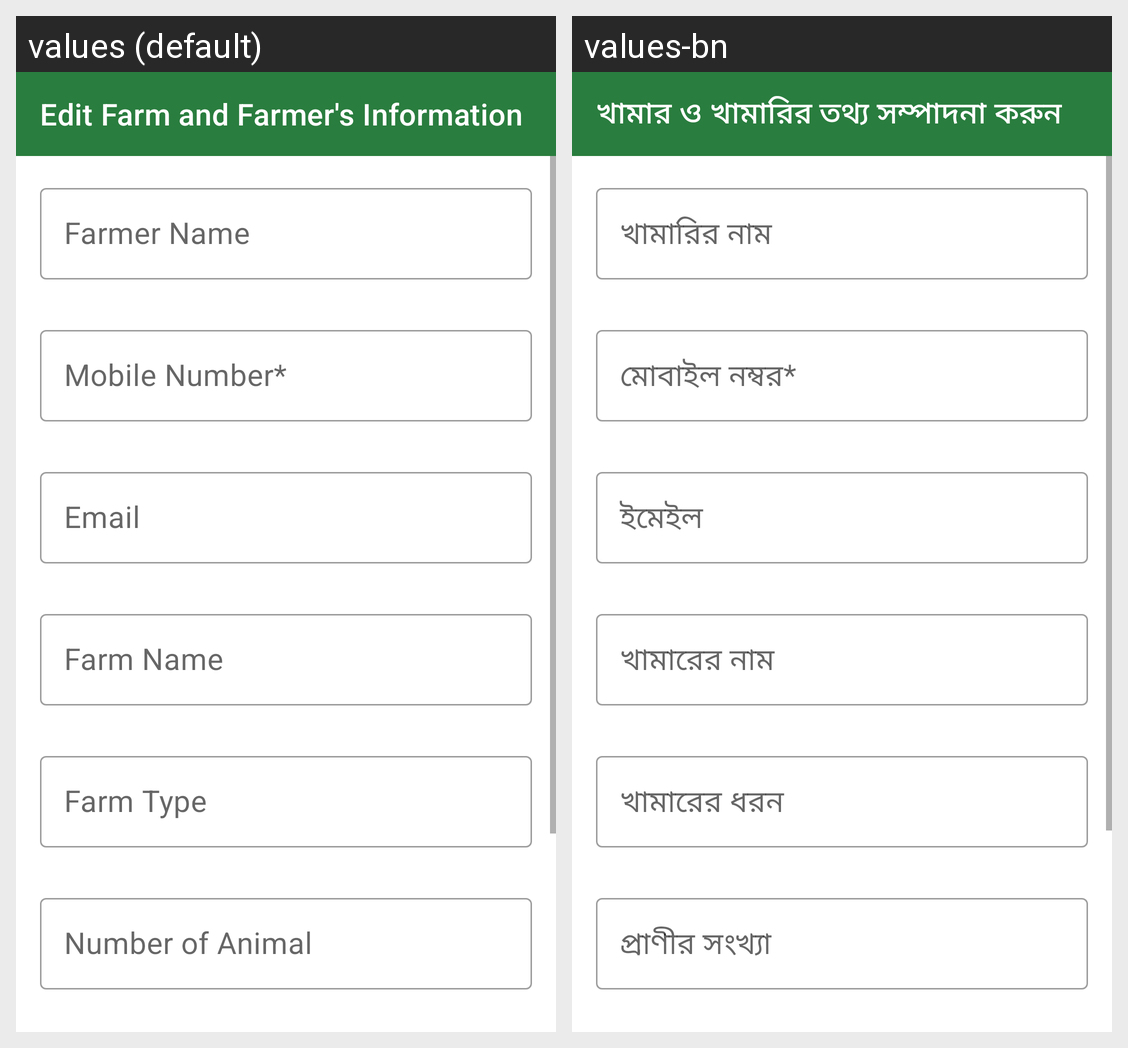

Strings drawn on this Android screen and how each of the app's shown locales translates them:
Android screen res/layout/activity_edit_farm_and_farmer_info.xml rendered under 2 locales, left to right: values (default), values-bn. Device: Nexus 5 (rendered at 1080×1920; each locale shown at half size, 540×960, under a caption strip naming it); theme Theme.PranishebaVet.
Strings drawn on this screen, with the default value and each locale's value (text and hints the layout hard-codes, and strings that could not be matched under every locale, appear in the picture but are not listed):

edit_farm_and_farmer_s_information
  values: Edit Farm and Farmer's Information
  values-bn: খামার ও খামারির তথ্য সম্পাদনা করুন

farmer_name
  values: Farmer Name
  values-bn: খামারির নাম

mobile_number
  values: Mobile Number*
  values-bn: মোবাইল নম্বর*

email
  values: Email
  values-bn: ইমেইল

farm_name
  values: Farm Name
  values-bn: খামারের নাম

farm_type
  values: Farm Type
  values-bn: খামারের ধরন

number_of_animal
  values: Number of Animal
  values-bn: প্রাণীর সংখ্যা
